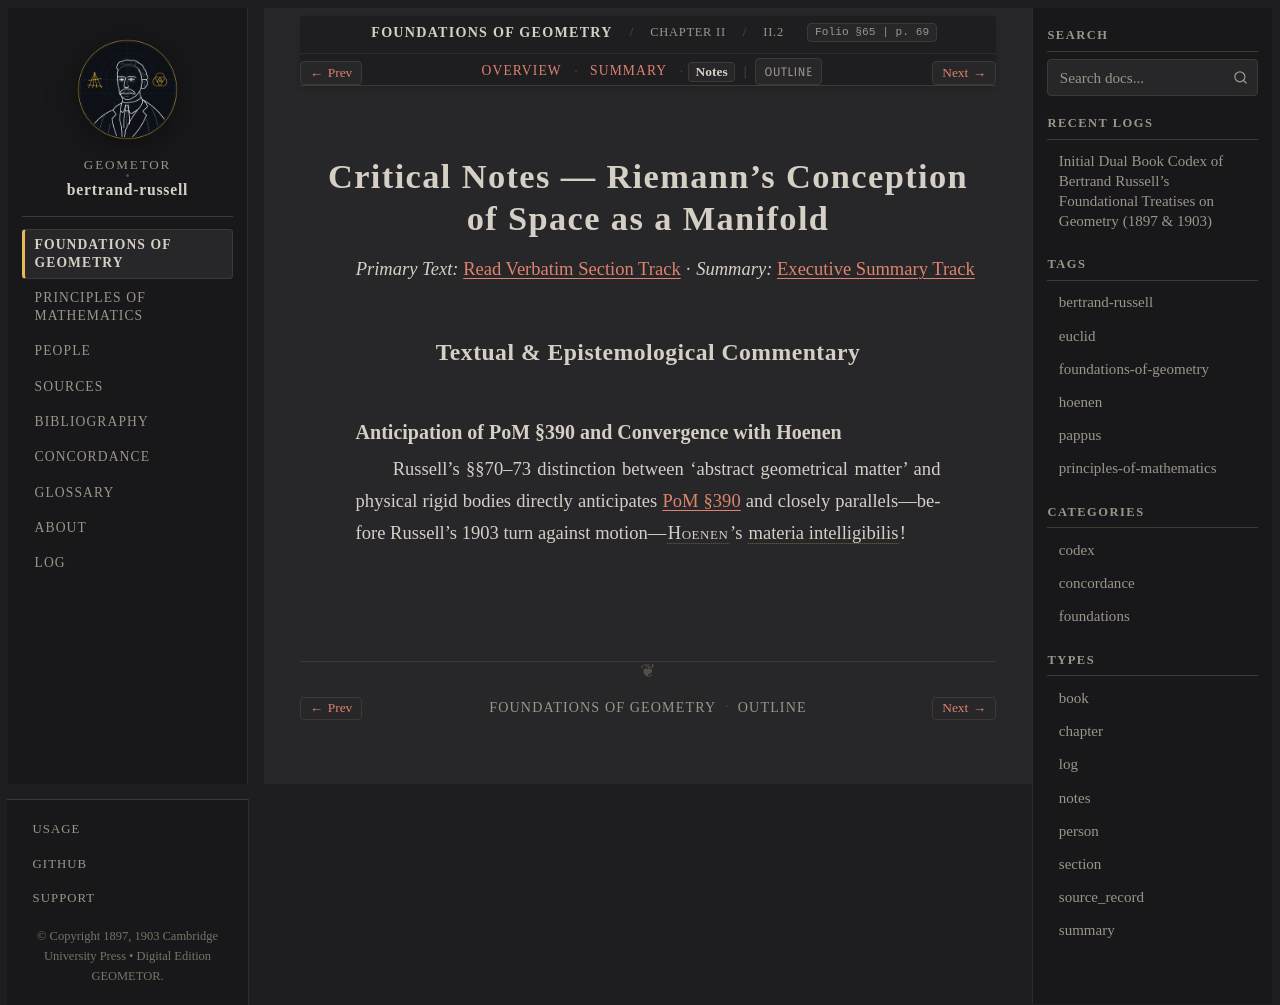

repository: geometor/bertrand-russell · page: foundations_of_geometry/ch_02/sec_02_riemann/notes.html · generator: sphinx

:type: notes
:layout: book

.. _efg-ch_02-sec_02_riemann-notes:

Critical Notes — Riemann's Conception of Space as a Manifold
============================================================

*Primary Text:* :ref:`Read Verbatim Section Track <efg-ch_02-sec_02_riemann-en>` · *Summary:* :ref:`Executive Summary Track <efg-ch_02-sec_02_riemann-summary>`

Textual & Epistemological Commentary
------------------------------------

Anticipation of PoM §390 and Convergence with Hoenen
~~~~~~~~~~~~~~~~~~~~~~~~~~~~~~~~~~~~~~~~~~~~~~~~~~~~

Russell's §§70–73 distinction between 'abstract geometrical matter' and physical rigid bodies directly anticipates :ref:`PoM §390 <pom-390>` and closely parallels—before Russell's 1903 turn against motion—:person:`Hoenen <hoenen>`'s :term:`materia intelligibilis <materia-intelligibilis>`!
